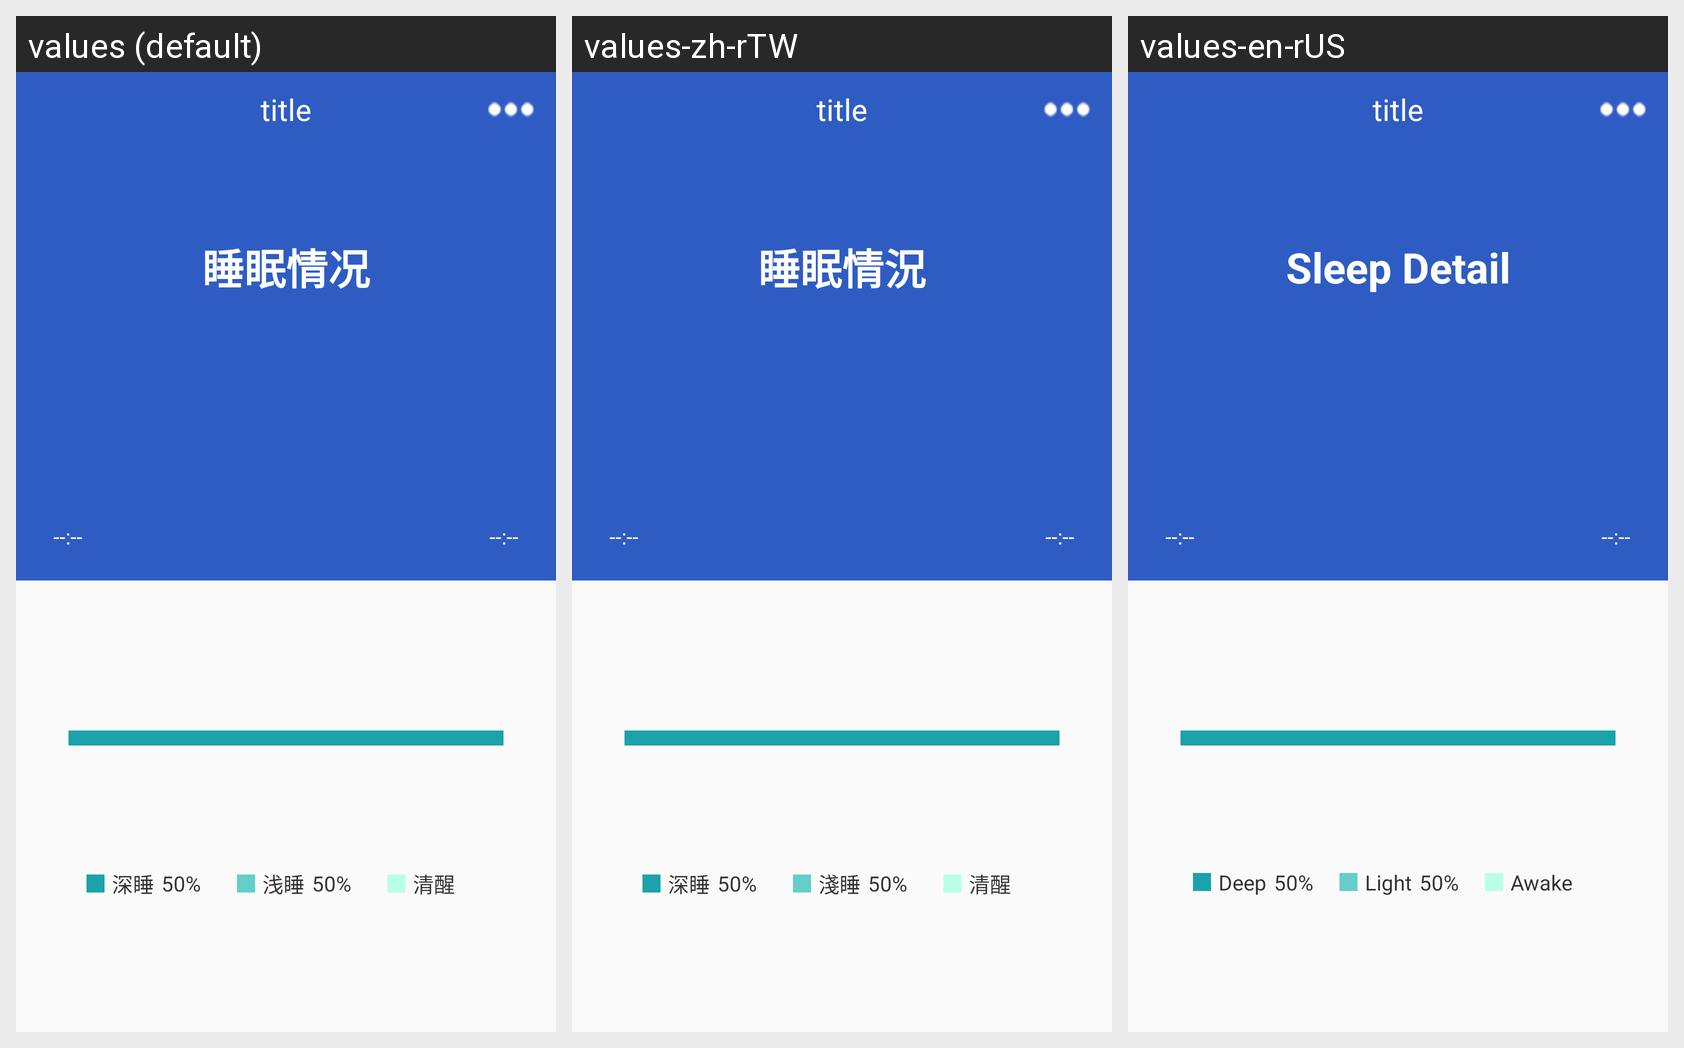

This grid shows one Android layout under several languages. Give, for every string resource on the screen, its name, the default text and each shown locale's text.
Android screen res/layout/fragment_find.xml rendered under 3 locales, left to right: values (default), values-zh-rTW, values-en-rUS. Device: Nexus 5 (rendered at 1080×1920; each locale shown at half size, 540×960, under a caption strip naming it); theme AppTheme.
Strings drawn on this screen, with the default value and each locale's value (text and hints the layout hard-codes, and strings that could not be matched under every locale, appear in the picture but are not listed):

sleep_qk_txt
  values: 睡眠情况
  values-zh-rTW: 睡眠情況
  values-en-rUS: Sleep Detail

deep_sleep_txt
  values: 深睡
  values-zh-rTW: 深睡
  values-en-rUS: Deep

somnolence_sleep_txt
  values: 浅睡
  values-zh-rTW: 淺睡
  values-en-rUS: Light

sober_txt
  values: 清醒
  values-zh-rTW: 清醒
  values-en-rUS: Awake
